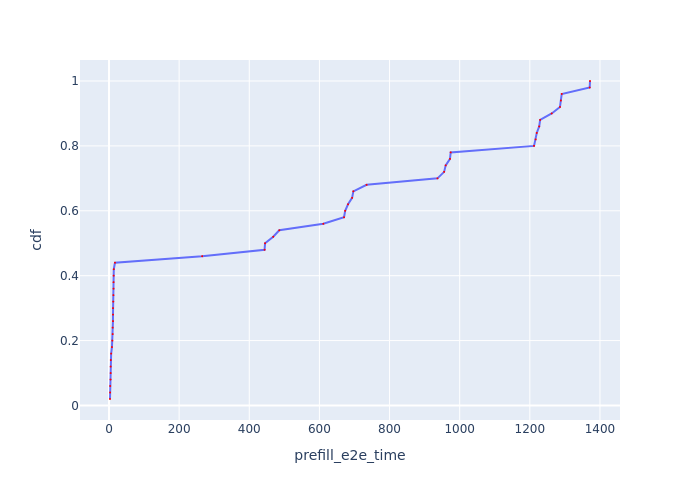

Values plotted in this chart, from the file beside it:
Request Id, prefill_e2e_time, cdf
0_0, 2.85, 0.02
0_21, 3.229, 0.04
0_5, 3.377, 0.06
0_4, 4.418, 0.08
0_17, 4.763, 0.1
0_20, 4.803, 0.12
0_18, 5.154, 0.14
0_15, 6.144, 0.16
0_16, 8.452, 0.18
0_8, 9.586, 0.2
0_11, 10.42, 0.22
0_6, 10.54, 0.24
0_2, 11.31, 0.26
0_19, 11.35, 0.28
0_14, 11.43, 0.3
0_3, 12.05, 0.32
0_1, 12.58, 0.34
0_7, 12.95, 0.36
0_9, 12.96, 0.38
0_10, 13.28, 0.4
0_12, 13.66, 0.42
0_13, 17.03, 0.44
0_22, 265.7, 0.46
0_24, 443.6, 0.48
0_25, 445, 0.5
0_23, 468.3, 0.52
0_26, 485.5, 0.54
0_27, 611.2, 0.56
0_32, 670.2, 0.58
0_31, 673.4, 0.6
0_30, 681.6, 0.62
0_29, 693.2, 0.64
0_28, 696.8, 0.66
0_33, 734.6, 0.68
0_34, 936.6, 0.7
0_37, 955.6, 0.72
0_36, 960.1, 0.74
0_35, 972.3, 0.76
0_38, 974.3, 0.78
0_40, 1212, 0.8
0_41, 1217, 0.82
0_39, 1220, 0.84
0_42, 1227, 0.86
0_43, 1229, 0.88
0_44, 1262, 0.9
0_45, 1286, 0.92
0_46, 1288, 0.94
0_47, 1291, 0.96
0_48, 1371, 0.98
0_49, 1372, 1.0
